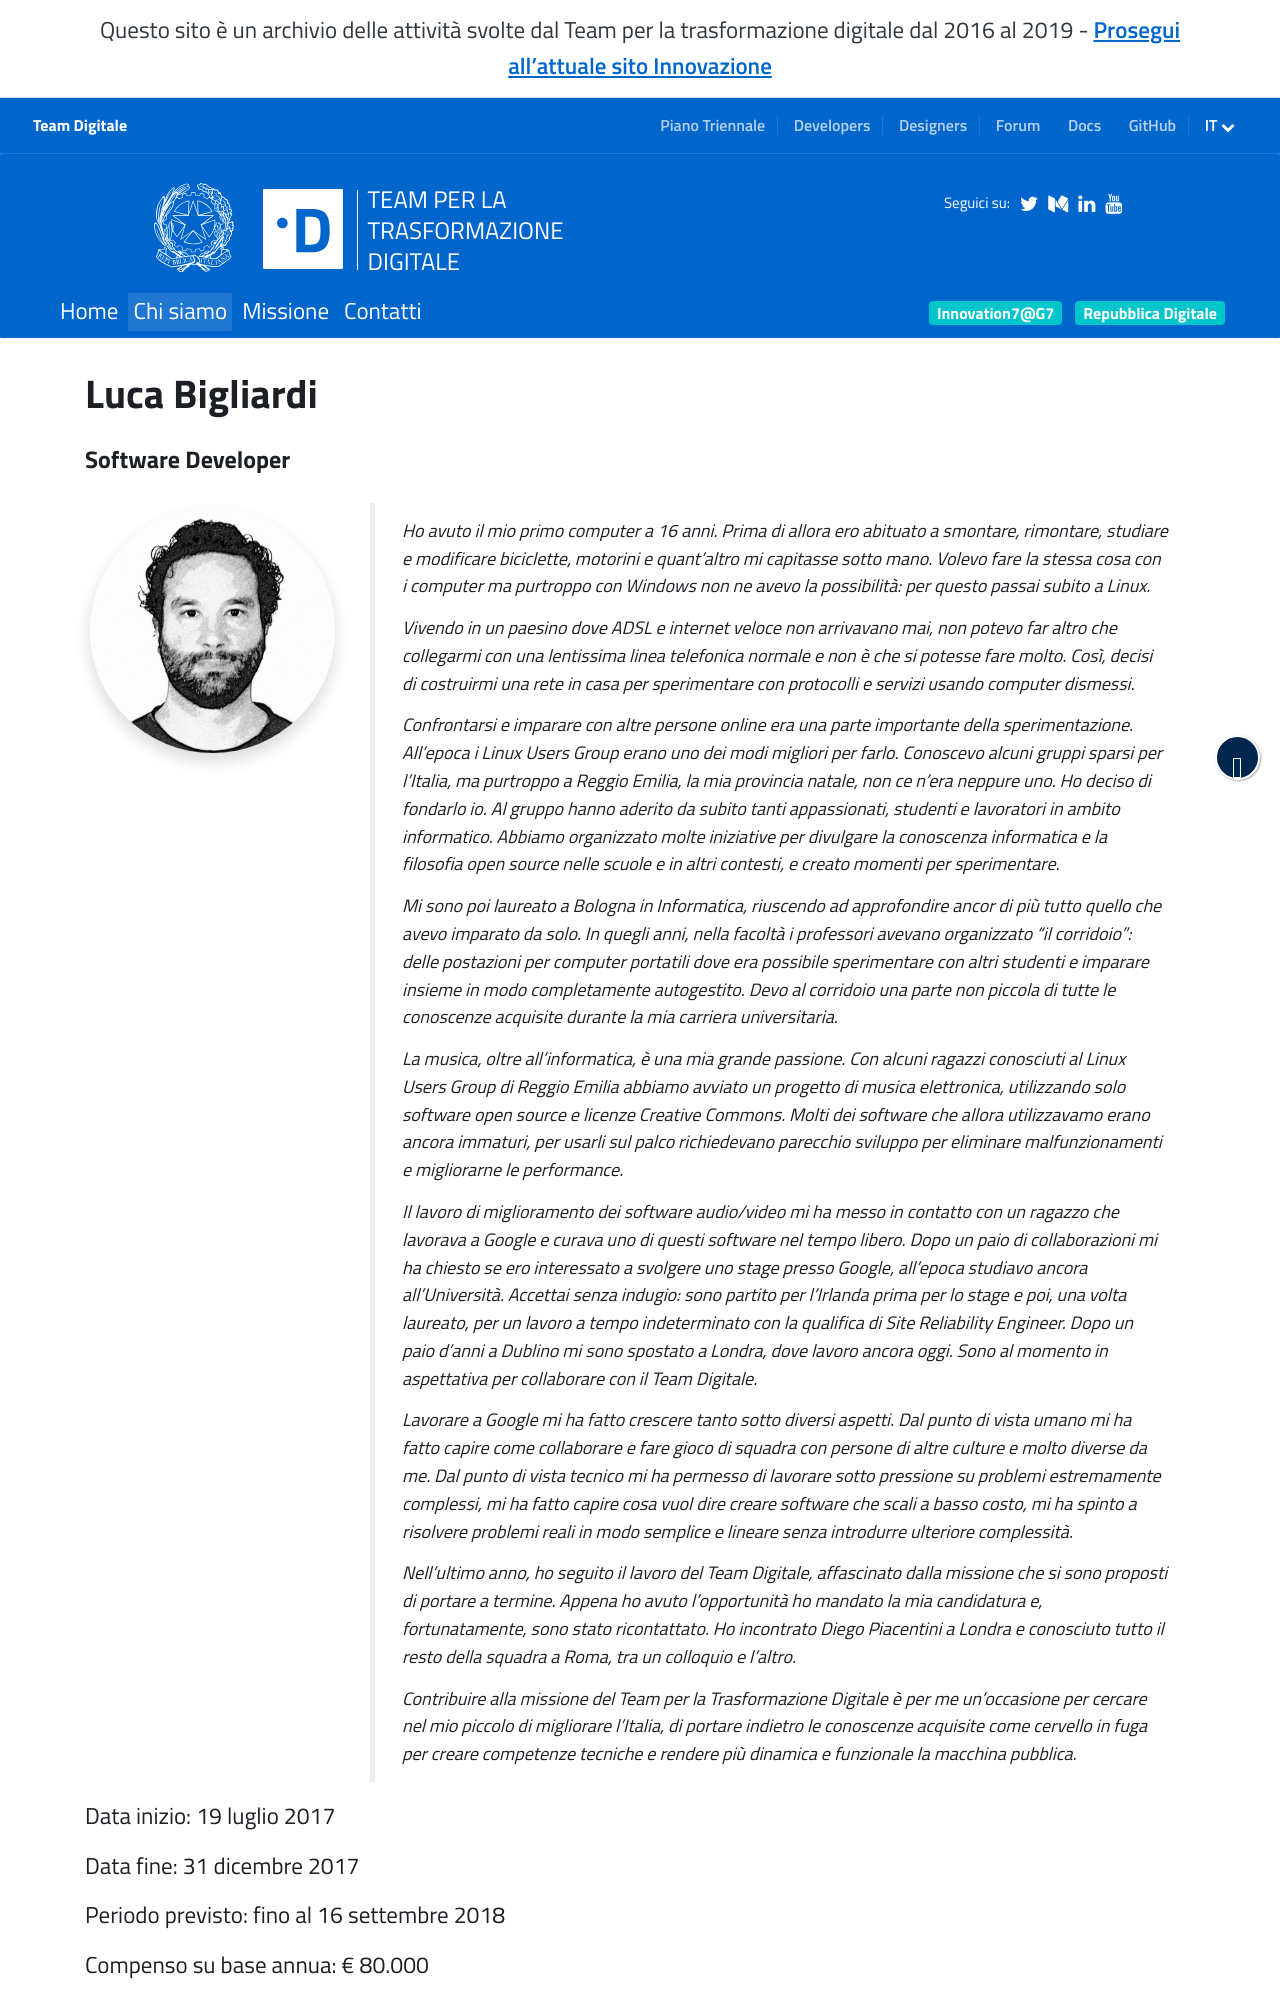

repository: teamdigitale/teamdigitale.governo.it · page: it/people/luca-bigliardi.html · generator: jekyll

---
title: Luca Bigliardi
lang: it
permalink: /it/people/luca-bigliardi.html
layout: people
role: Software Developer
ref: luca-bigliardi
parent_ref: team
start_date: 19 luglio 2017
end_date: 31 dicembre 2017
period_provided: fino al 16 settembre 2018
annual_compensation: € 80.000
approved_by_court: 26 settembre 2017
---

Ho avuto il mio primo computer a 16 anni. Prima di allora ero abituato a
smontare, rimontare, studiare e modificare biciclette, motorini e quant’altro
mi capitasse sotto mano. Volevo fare la stessa cosa con i computer ma purtroppo
con Windows non ne avevo la possibilità: per questo passai subito a Linux.

Vivendo in un paesino dove ADSL e internet veloce non arrivavano mai, non
potevo far altro che collegarmi con una lentissima linea telefonica normale e
non è che si potesse fare molto. Così, decisi di costruirmi una rete in casa
per sperimentare con protocolli e servizi usando computer dismessi.

Confrontarsi e imparare con altre persone online era una parte importante della
sperimentazione. All’epoca i Linux Users Group erano uno dei modi migliori per
farlo. Conoscevo alcuni gruppi sparsi per l’Italia, ma purtroppo a Reggio
Emilia, la mia provincia natale, non ce n’era neppure uno. Ho deciso di
fondarlo io. Al gruppo hanno aderito da subito tanti appassionati, studenti e
lavoratori in ambito informatico. Abbiamo organizzato molte iniziative per
divulgare la conoscenza informatica e la filosofia open source nelle scuole e
in altri contesti, e creato momenti per sperimentare.

Mi sono poi laureato a Bologna in Informatica, riuscendo ad approfondire ancor
di più tutto quello che avevo imparato da solo. In quegli anni, nella facoltà i
professori avevano organizzato “il corridoio”: delle postazioni per computer
portatili dove era possibile sperimentare con altri studenti e imparare insieme
in modo completamente autogestito. Devo al _corridoio_ una parte non piccola di
tutte le conoscenze acquisite durante la mia carriera universitaria.

La musica, oltre all’informatica, è una mia grande passione. Con alcuni ragazzi
conosciuti al Linux Users Group di Reggio Emilia abbiamo avviato un progetto di
musica elettronica, utilizzando solo software open source e licenze Creative
Commons. Molti dei software che allora utilizzavamo erano ancora immaturi, per
usarli sul palco richiedevano parecchio sviluppo per eliminare malfunzionamenti
e migliorarne le performance.

Il lavoro di miglioramento dei software audio/video mi ha messo in contatto con
un ragazzo che lavorava a Google e curava uno di questi software nel tempo
libero. Dopo un paio di collaborazioni mi ha chiesto se ero interessato a
svolgere uno stage presso Google, all’epoca studiavo ancora all'Università.
Accettai senza indugio: sono partito per l’Irlanda prima per lo stage e poi,
una volta laureato, per un lavoro a tempo indeterminato con la qualifica di
Site Reliability Engineer. Dopo un paio d’anni a Dublino mi sono spostato a
Londra, dove lavoro ancora oggi. Sono al momento in aspettativa per collaborare
con il Team Digitale.
